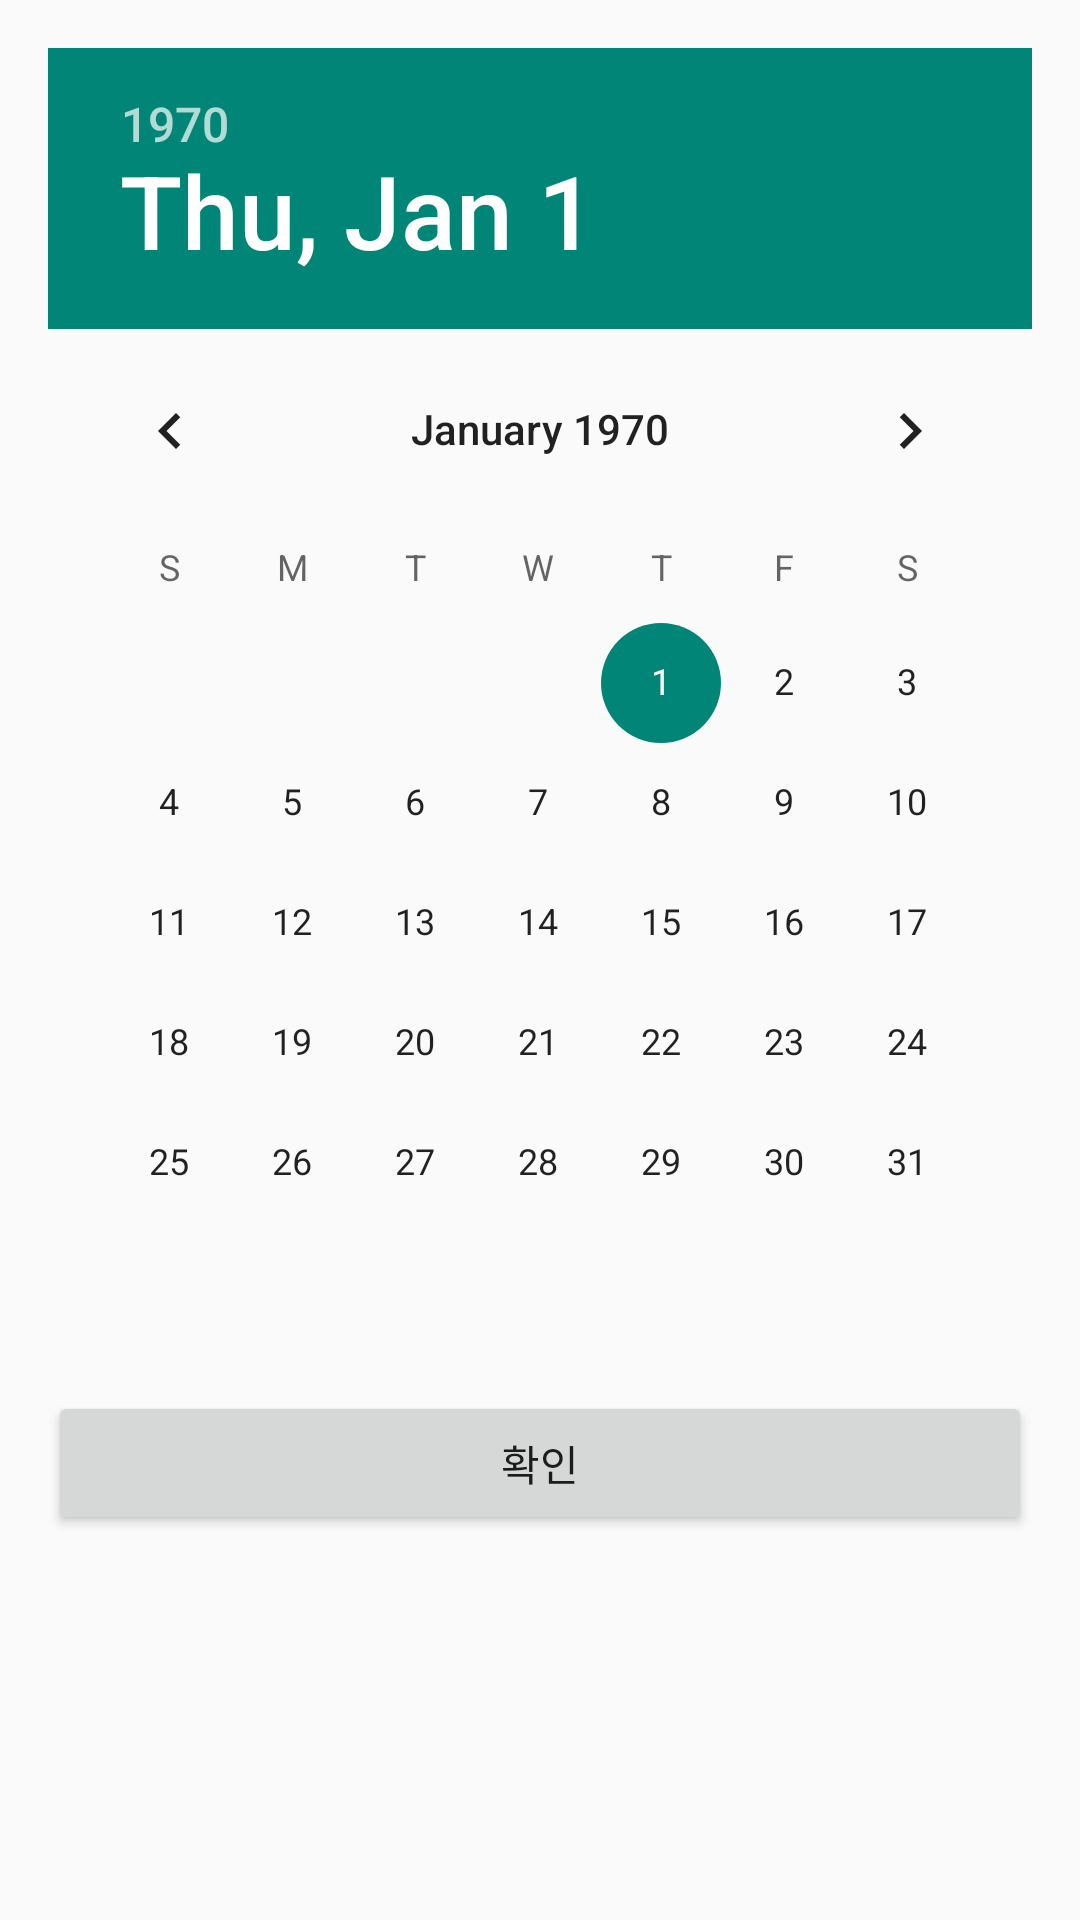

Layout XML and referenced resources for this Android screen:
<!-- AndroidManifest.xml: application theme Theme.Frienner -->
<!-- res/layout/fragment_date_picker.xml -->
<?xml version="1.0" encoding="utf-8"?>
<androidx.constraintlayout.widget.ConstraintLayout xmlns:android="http://schemas.android.com/apk/res/android"
    xmlns:app="http://schemas.android.com/apk/res-auto"
    xmlns:tools="http://schemas.android.com/tools"
    android:layout_width="match_parent"
    android:layout_height="match_parent"
    android:padding="16dp">

    <DatePicker
        android:id="@+id/date_picker"
        android:layout_width="wrap_content"
        android:layout_height="wrap_content"
        android:calendarViewShown="true"
        app:layout_constraintEnd_toEndOf="parent"
        app:layout_constraintStart_toStartOf="parent"
        tools:layout_editor_absoluteY="89dp" />

    <Button
        android:id="@+id/confirm_button"
        android:layout_width="0dp"
        android:layout_height="wrap_content"
        android:text="확인"
        android:layout_marginTop="16dp"
        app:layout_constraintTop_toBottomOf="@+id/date_picker"
        app:layout_constraintStart_toStartOf="parent"
        app:layout_constraintEnd_toEndOf="parent" />

    
    <androidx.recyclerview.widget.RecyclerView
        android:id="@+id/calendar_recycler_view"
        android:layout_width="match_parent"
        android:layout_height="wrap_content"
        android:orientation="horizontal"
        app:layout_constraintTop_toBottomOf="@+id/confirm_button"
        app:layout_constraintStart_toStartOf="parent"
        app:layout_constraintEnd_toEndOf="parent"
        android:layout_marginTop="16dp"/>

</androidx.constraintlayout.widget.ConstraintLayout>
<!-- resources referenced by this layout -->
<resources>
  <style name="Theme.Frienner" parent="android:Theme.Material.Light.NoActionBar" />
</resources>
